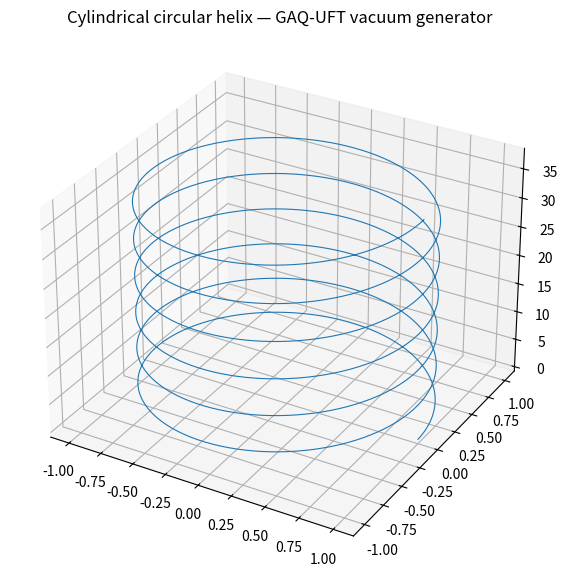

Reproduce this figure in Python.
import numpy as np
import matplotlib.pyplot as plt
from mpl_toolkits.mplot3d import Axes3D

t = np.linspace(0, 12*np.pi, 2000)
R = 1.0
omega =1.0
c=1.0
x = R*np.cos(omega*t)
y = R*np.sin(omega*t)
z = c*t

fig = plt.figure(figsize=(10,7))
ax = fig.add_subplot(111,projection='3d')
ax.plot(x,y,z,lw=0.8)
ax.set_title("Cylindrical circular helix — GAQ‑UFT vacuum generator")
plt.show()
